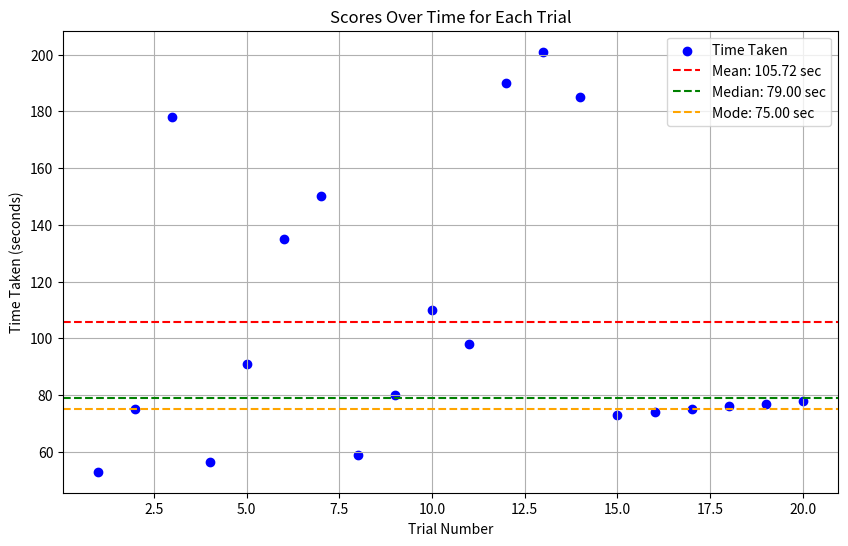

Reproduce this figure in Python.
#mean median and mode with time taken for each trial
import matplotlib.pyplot as plt
import statistics

# Trial numbers
trials = list(range(1, 21))

# Scores
scores = [33, 48, 68, 35, 43, 52, 61, 36, 41, 56, 45, 78, 80, 79, 36, 48, 92, 56, 40, 36]

# Time taken (converted to seconds for uniformity)
time_taken = [53, 75, 178, 56.4, 91, 135, 150, 59, 80, 110, 98, 190, 201, 185, 73, 74, 75, 76, 77, 78]

# Calculate mean, median, and mode
mean_time = statistics.mean(time_taken)
median_time = statistics.median(time_taken)
mode_time = statistics.mode(time_taken)

# Plotting the graph
plt.figure(figsize=(10, 6))
plt.scatter(trials, time_taken, color='blue', label='Time Taken')
plt.axhline(mean_time, color='red', linestyle='--', label=f'Mean: {mean_time:.2f} sec')
plt.axhline(median_time, color='green', linestyle='--', label=f'Median: {median_time:.2f} sec')
plt.axhline(mode_time, color='orange', linestyle='--', label=f'Mode: {mode_time:.2f} sec')
plt.title('Scores Over Time for Each Trial')
plt.xlabel('Trial Number')
plt.ylabel('Time Taken (seconds)')
plt.legend()
plt.grid(True)
plt.show()
